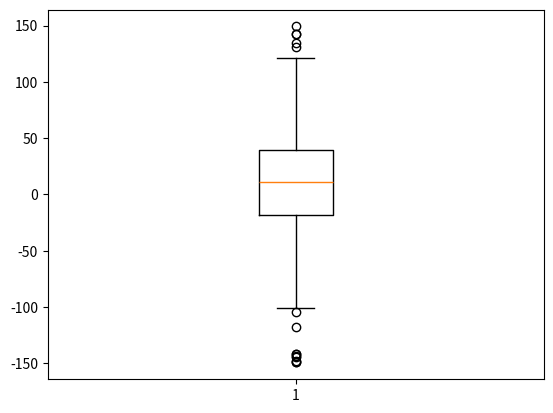

Here is the Python script that generated this plot:
import numpy as np
from matplotlib import pyplot as plt

uniformSkewed = np.random.rand(100) * 100 - 40
high_outliers = np.random.rand(10) * 50 + 100
low_outliers = np.random.rand(10) * -50 - 100
data = np.concatenate((uniformSkewed, high_outliers, low_outliers))

print('uniformSkewed = ', uniformSkewed)
print('high_outliers = ', high_outliers)
print('low_outliers =', low_outliers)
print(data)

plt.boxplot(data)
plt.show()
# the box represents two inner quartiles where 50% of your data resides
# conversly, another 25% resides on either side
# dotted line whiskers represent the range of date except for outliers
